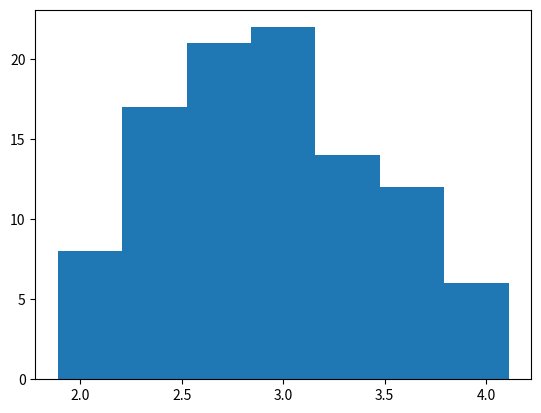

Recreate this plot in Python. (Note: this script raises an exception after producing the figure.)
##연습문제4.17
import numpy as np
m = []
for i in range(100):
    np.random.seed(i)
    sample=np.random.poisson(lam = 3, size = 9)
    m.append(np.mean(sample))

m = np.array(m)
print (np.round(m,4))

np.mean(m)
np.std(m,ddof=1)
np.sqrt(3)/3
##히스토그램

import matplotlib.pyplot as plt
plt.hist(m, bins=7)
plt.show()

#정규 확률 그림
import matplotlib.pyplot as plt
sm.qqplot(m,line='s')

np.random.seed(1)
sample = np.random.poisson(lam=3, size=9)
m.append(np.mean(sample))
